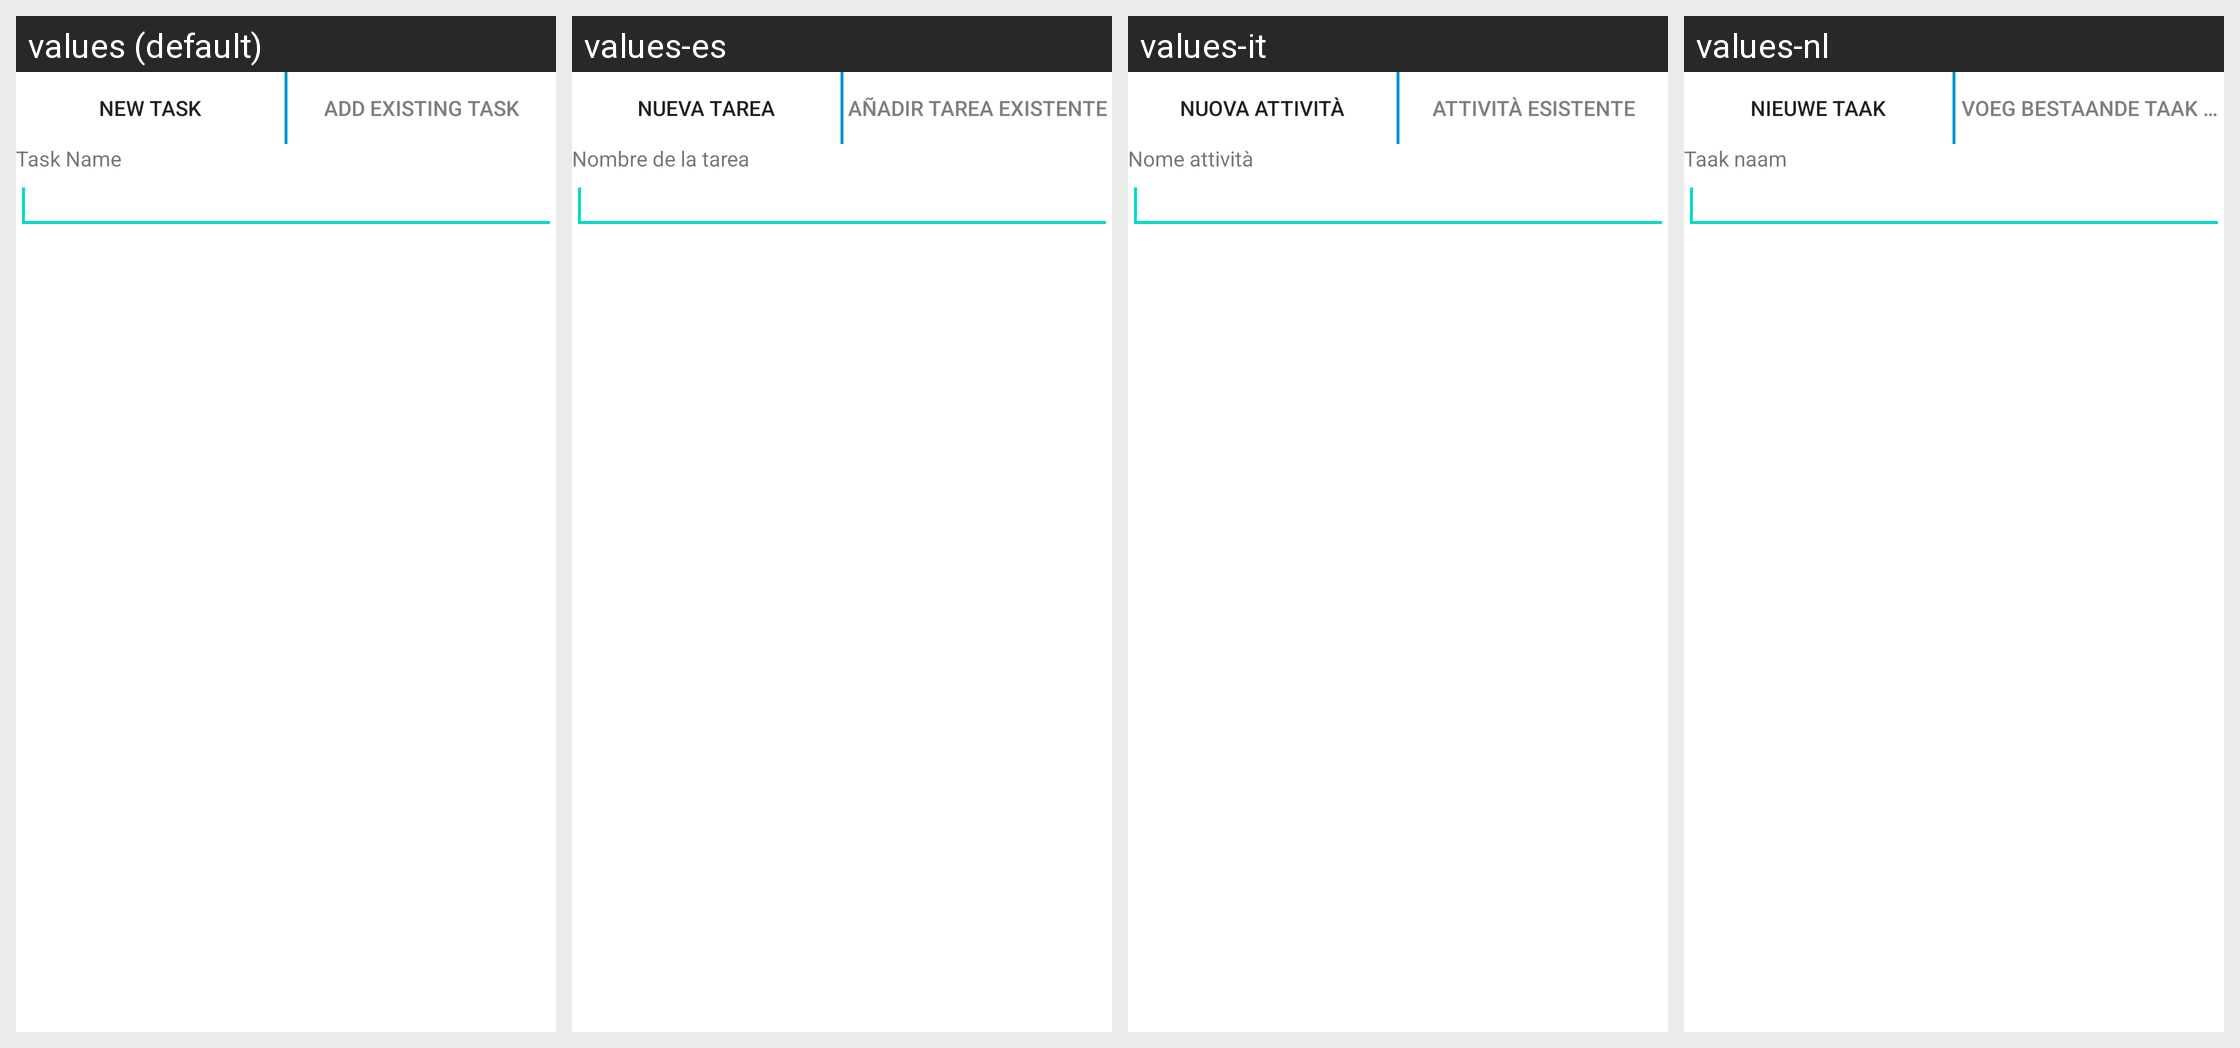

Locale-by-locale string values for the Android screen shown in this grid:
Android screen res/layout/select_subtask.xml rendered under 4 locales, left to right: values (default), values-es, values-it, values-nl. Device: Nexus 5 (rendered at 1080×1920; each locale shown at half size, 540×960, under a caption strip naming it); theme Theme.MaterialComponents.DayNight.NoActionBar.
Other locales in the repository, not shown: values-ar, values-bg, values-ca, values-cs, values-de, values-eu, values-fr, values-ja, values-no, values-pl, values-pt, values-ru, values-sk, values-sl.
Strings drawn on this screen, with the default value and each locale's value (text and hints the layout hard-codes, and strings that could not be matched under every locale, appear in the picture but are not listed):

new_task
  values: New Task
  values-es: Nueva tarea
  values-it: Nuova attività
  values-nl: Nieuwe taak

add_existing
  values: Add existing Task
  values-es: Añadir tarea existente
  values-it: Attività esistente
  values-nl: Voeg bestaande taak toe
